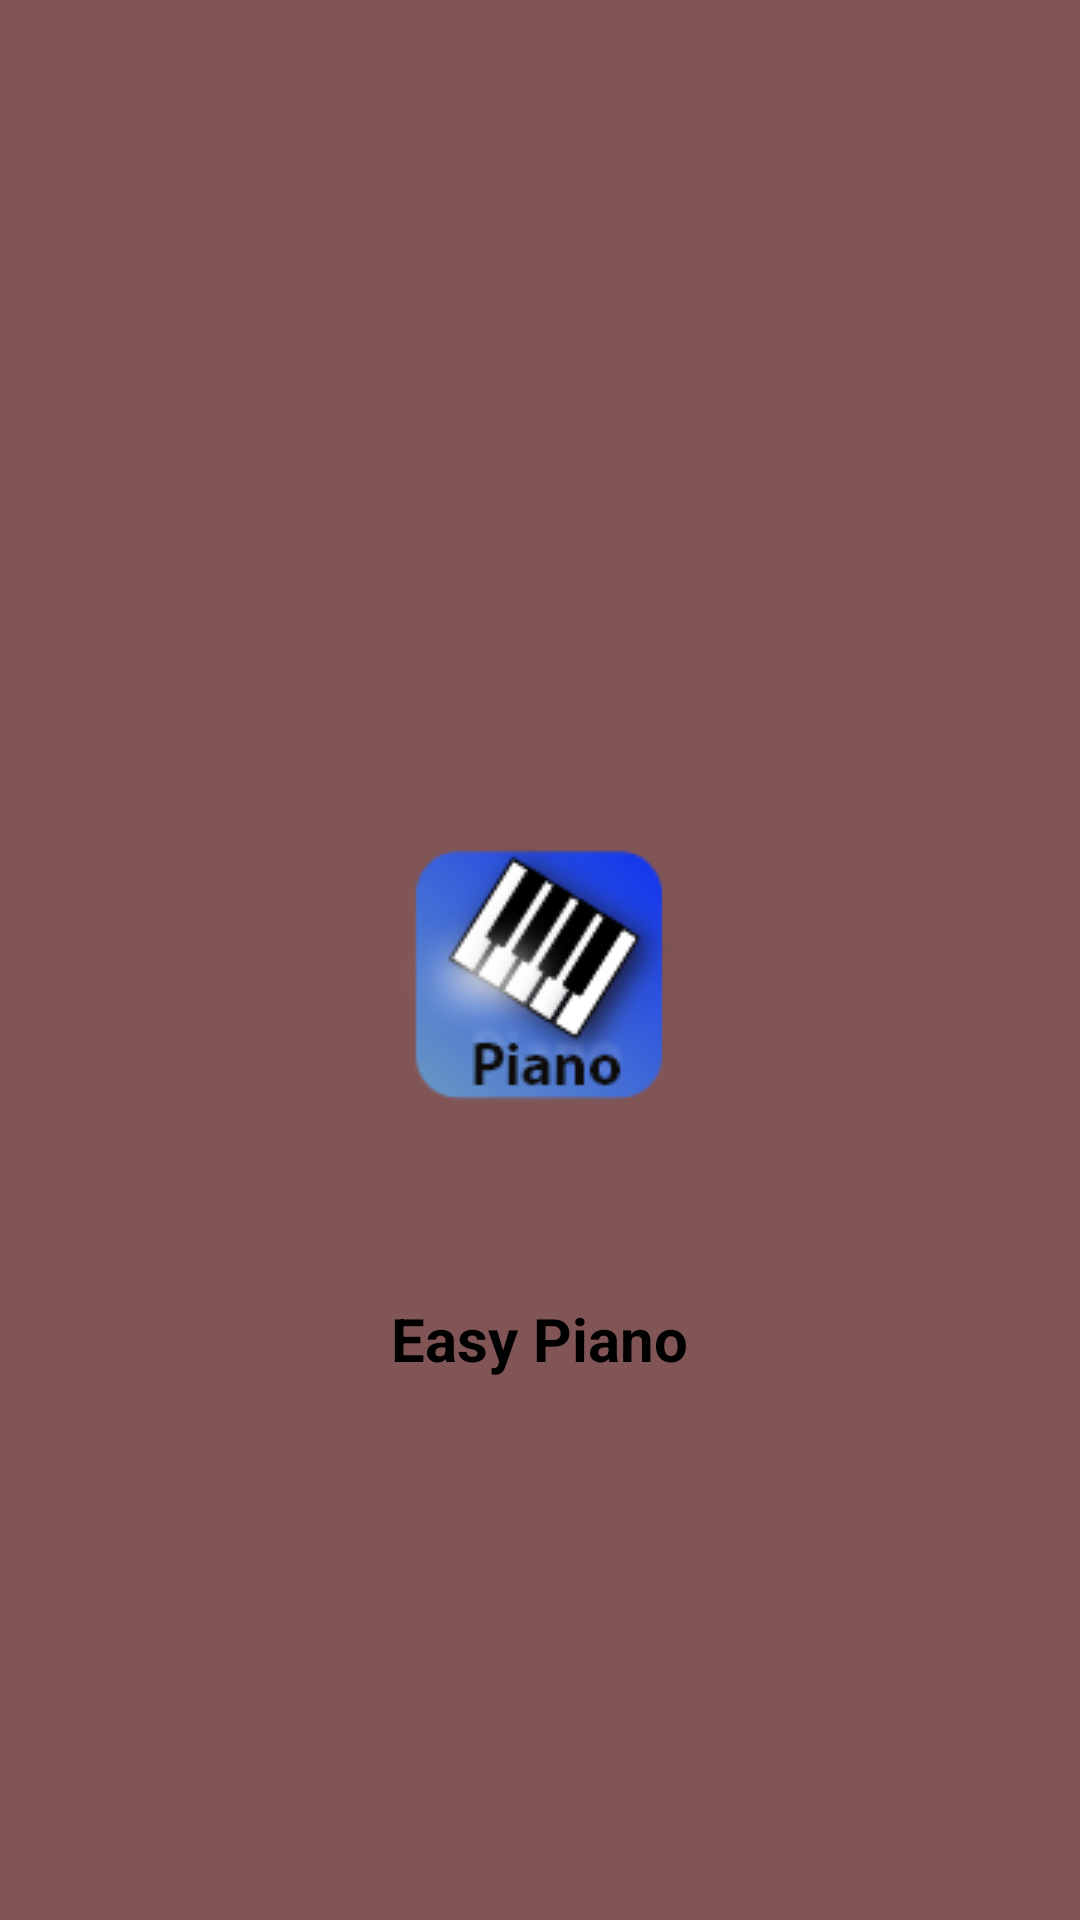

Android layout source for this screen:
<!-- AndroidManifest.xml: application theme Theme.PianoApp -->
<!-- res/layout/activity_splash.xml -->
<?xml version="1.0" encoding="utf-8"?>
<androidx.constraintlayout.widget.ConstraintLayout xmlns:android="http://schemas.android.com/apk/res/android"
    xmlns:app="http://schemas.android.com/apk/res-auto"
    xmlns:tools="http://schemas.android.com/tools"
    android:layout_width="match_parent"
    android:layout_height="match_parent"
    android:background="@color/colorVariant"
    tools:context=".Splash">

    <ImageView
        android:id="@+id/splashImage"
        android:layout_width="wrap_content"
        android:layout_height="wrap_content"
        app:layout_constraintBottom_toBottomOf="parent"
        app:layout_constraintEnd_toEndOf="parent"
        app:layout_constraintStart_toStartOf="parent"
        app:layout_constraintTop_toTopOf="parent"
        app:srcCompat="@drawable/piano_icon_logo" />

    <TextView
        android:id="@+id/splashText"
        android:layout_width="wrap_content"
        android:layout_height="wrap_content"
        android:text="Easy Piano"
        android:textSize="20dp"
        android:textStyle="bold"
        android:textColor="#000"

        app:layout_constraintBottom_toBottomOf="parent"
        app:layout_constraintEnd_toEndOf="parent"
        app:layout_constraintHorizontal_bias="0.499"
        app:layout_constraintStart_toStartOf="parent"
        app:layout_constraintTop_toTopOf="parent"
        app:layout_constraintVertical_bias="0.706" />
</androidx.constraintlayout.widget.ConstraintLayout>
<!-- resources referenced by this layout -->
<resources>
  <color name="colorVariant">#815555</color>
  <!-- drawable piano_icon_logo: png bitmap (drawable, 12215 bytes) -->
  <style name="Theme.PianoApp" parent="Theme.AppCompat.DayNight.NoActionBar">
          
          <item name="colorPrimary">@color/colorPrimary</item>
          <item name="colorPrimaryVariant">@color/colorVariant</item>
          <item name="colorOnPrimary">@color/pink</item>
          
          <item name="colorSecondary">@color/teal_200</item>
          <item name="colorSecondaryVariant">@color/teal_700</item>
          <item name="colorOnSecondary">@color/black</item>
          
          <item name="android:statusBarColor" tools:targetApi="l">?attr/colorPrimaryVariant</item>
          
      </style>
  <color name="colorPrimary">#FF6200EE</color>
  <color name="pink">#EF2576</color>
  <color name="teal_200">#FF03DAC5</color>
  <color name="teal_700">#FF018786</color>
  <color name="black">#FF000000</color>
</resources>
